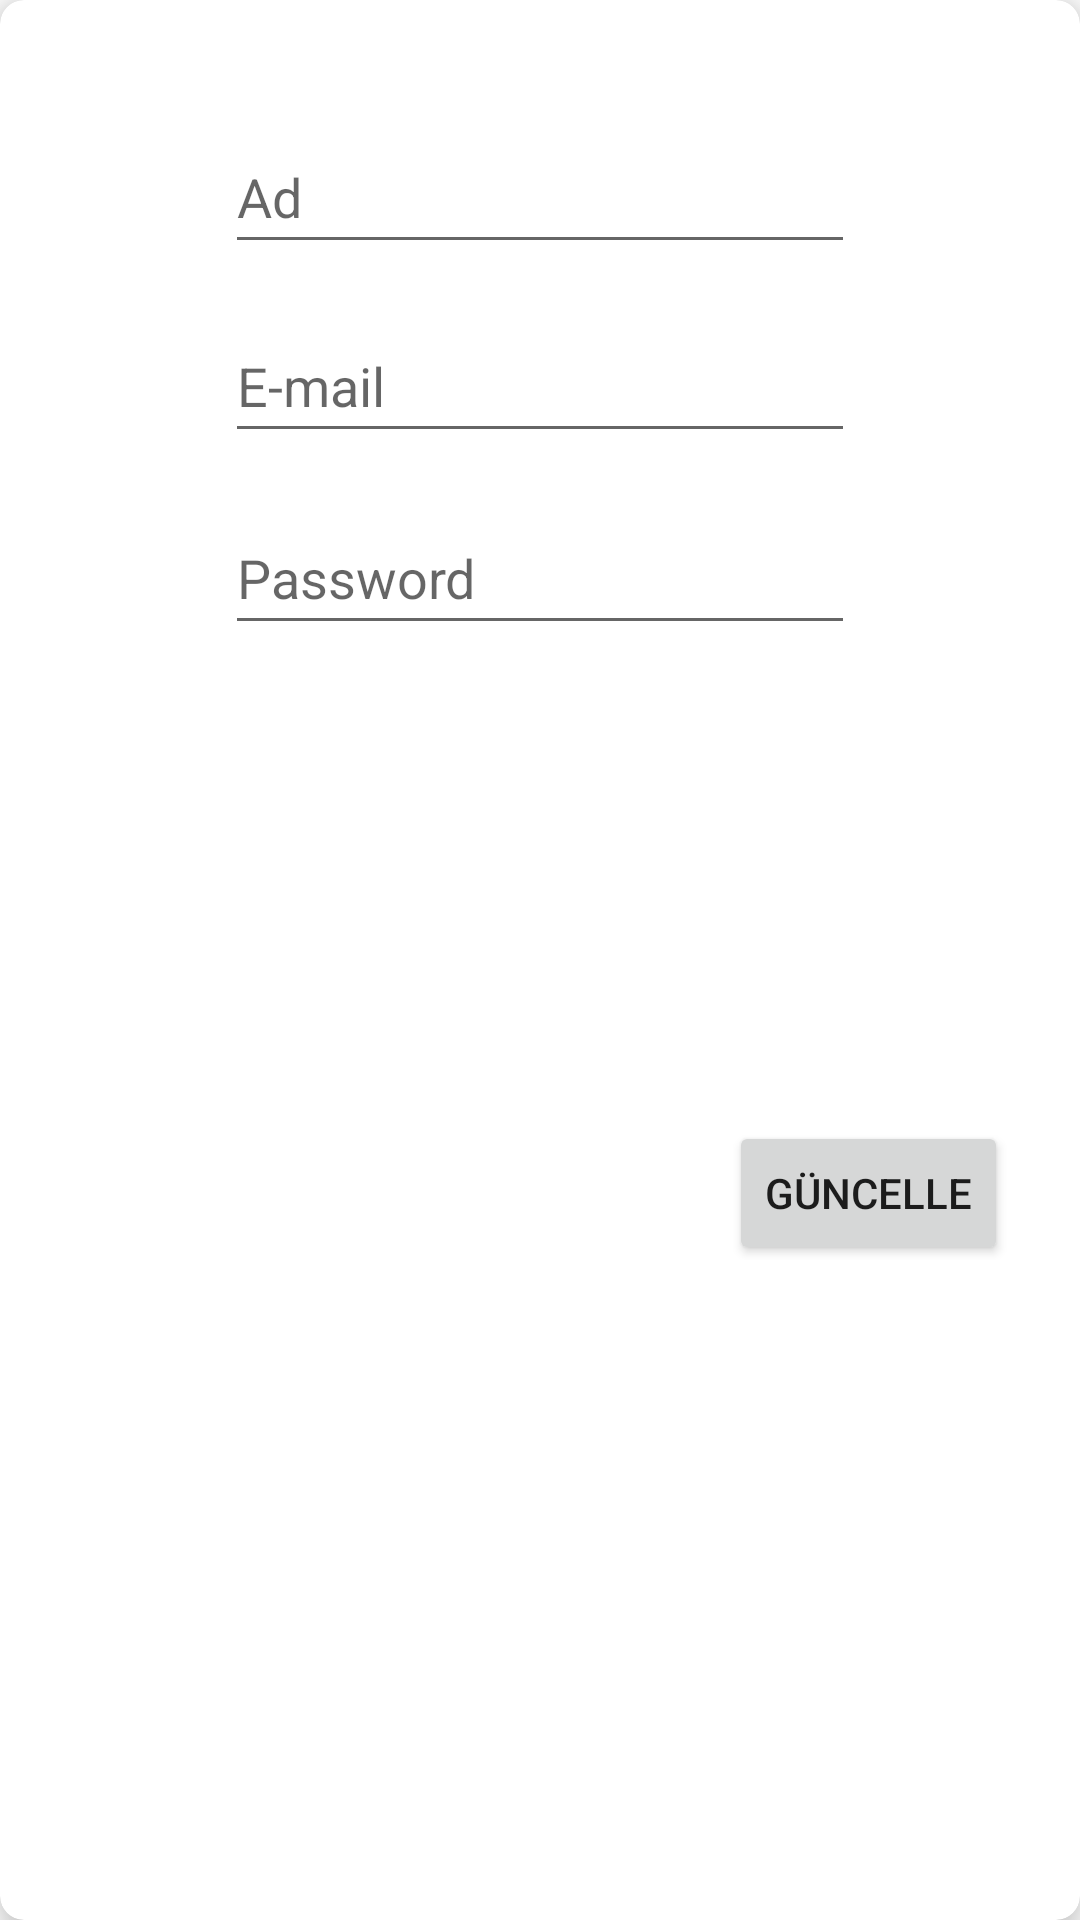

Write the Android layout XML for this screen, with the resource values it uses.
<!-- AndroidManifest.xml: application theme Theme.CommerceApp -->
<!-- res/layout/custom_alert.xml -->
<?xml version="1.0" encoding="utf-8"?>
<androidx.cardview.widget.CardView xmlns:android="http://schemas.android.com/apk/res/android"
    xmlns:app="http://schemas.android.com/apk/res-auto"
    xmlns:tools="http://schemas.android.com/tools"
    android:layout_width="match_parent"
    android:layout_height="wrap_content"
    app:cardCornerRadius="8dp"
    app:cardElevation="8dp">

    <androidx.constraintlayout.widget.ConstraintLayout
        android:layout_width="match_parent"
        android:layout_height="400dp"
        android:layout_margin="20dp">

        <EditText
            android:id="@+id/dialogemail"
            android:layout_width="wrap_content"
            android:layout_height="wrap_content"
            android:layout_marginTop="15dp"
            android:ems="10"
            android:hint="E-mail"
            android:inputType="textPersonName"
            android:minHeight="48dp"
            app:layout_constraintEnd_toEndOf="parent"
            app:layout_constraintHorizontal_bias="0.5"
            app:layout_constraintStart_toStartOf="parent"
            app:layout_constraintTop_toBottomOf="@+id/dialogad" />

        <EditText
            android:id="@+id/dialogad"
            android:layout_width="wrap_content"
            android:layout_height="wrap_content"
            android:layout_marginTop="20dp"
            android:ems="10"
            android:hint="Ad"
            android:inputType="textPersonName"
            android:minHeight="48dp"
            app:layout_constraintEnd_toEndOf="parent"
            app:layout_constraintHorizontal_bias="0.5"
            app:layout_constraintStart_toStartOf="parent"
            app:layout_constraintTop_toTopOf="parent" />

        <EditText
            android:id="@+id/dialogpass"
            android:layout_width="wrap_content"
            android:layout_height="wrap_content"
            android:layout_marginTop="16dp"
            android:ems="10"
            android:hint="Password"
            android:inputType="textPassword"
            android:minHeight="48dp"
            app:layout_constraintEnd_toEndOf="parent"
            app:layout_constraintHorizontal_bias="0.5"
            app:layout_constraintStart_toStartOf="parent"
            app:layout_constraintTop_toBottomOf="@+id/dialogemail" />

        <Button
            android:id="@+id/button2"
            android:layout_width="wrap_content"
            android:layout_height="wrap_content"
            android:layout_marginTop="160dp"
            android:layout_marginEnd="4dp"
            android:text="Güncelle"
            app:layout_constraintBottom_toBottomOf="parent"
            app:layout_constraintEnd_toEndOf="parent"
            app:layout_constraintTop_toBottomOf="@+id/dialogpass" />
    </androidx.constraintlayout.widget.ConstraintLayout>

</androidx.cardview.widget.CardView>
<!-- resources referenced by this layout -->
<resources>
  <style name="Theme.CommerceApp" parent="Theme.MaterialComponents.DayNight.DarkActionBar">
          
          <item name="colorPrimary">@color/second</item>
          <item name="colorPrimaryVariant">@color/second</item>
          <item name="colorOnPrimary">@color/white</item>
          
          <item name="colorSecondary">@color/teal_200</item>
          <item name="colorSecondaryVariant">@color/teal_700</item>
          <item name="colorOnSecondary">@color/black</item>
          
          <item name="android:statusBarColor" tools:targetApi="l">?attr/colorPrimaryVariant</item>
          
      </style>
  <color name="second">#322f34</color>
  <color name="white">#FFFFFFFF</color>
  <color name="teal_200">#FF03DAC5</color>
  <color name="teal_700">#FF018786</color>
  <color name="black">#FF000000</color>
</resources>
